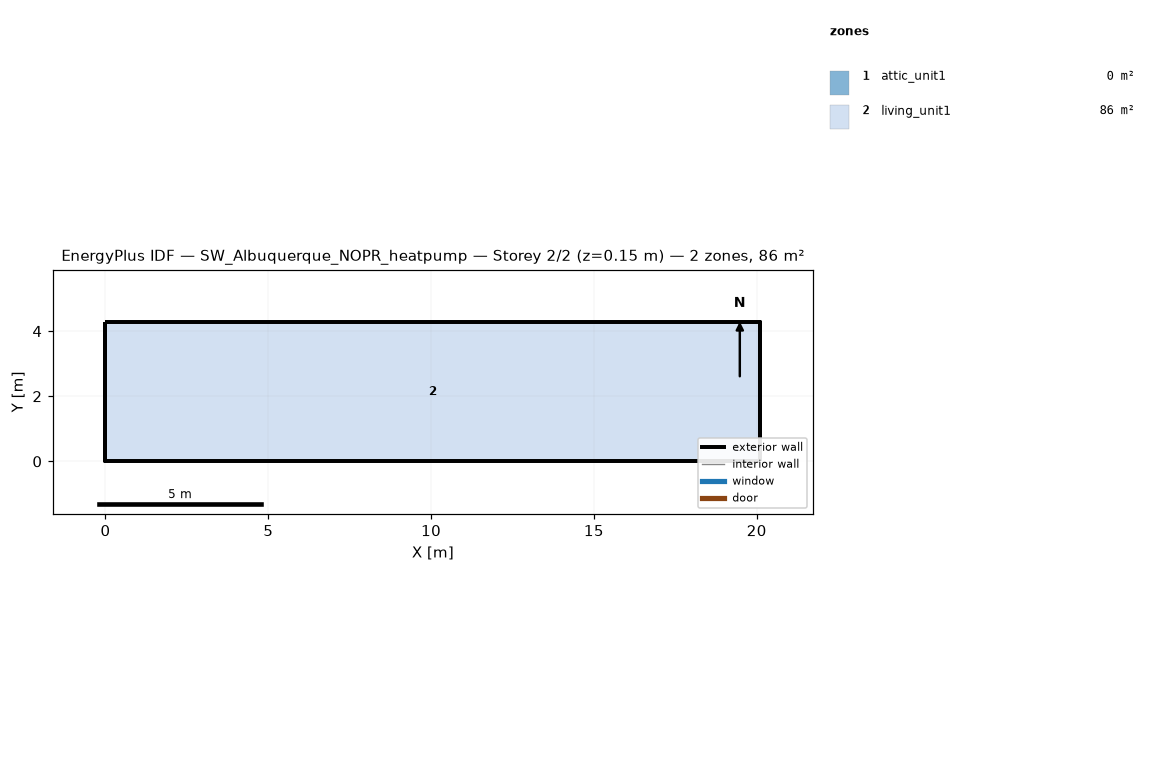
=== STOREY PLAN SPEC (per zone: floor XY polygon, exterior-wall plan segments, windows/doors) ===
zone 1: attic_unit1  (0.0 m²)
  exterior wall: (20.11, 0.00) – (20.11, 4.27) – (20.11, 2.13)  [6.4 m]
  exterior wall: (0.00, 4.27) – (0.00, 0.00) – (0.00, 2.13)  [6.4 m]
zone 2: living_unit1  (85.9 m²)
  floor: (0.00, 0.00) (0.00, 4.27) (20.11, 4.27) (20.11, 0.00)
  exterior wall: (0.00, 0.00) – (20.11, 0.00)  [20.1 m]
  exterior wall: (20.11, 0.00) – (20.11, 4.27)  [4.3 m]
  exterior wall: (20.11, 4.27) – (0.00, 4.27)  [20.1 m]
  exterior wall: (0.00, 4.27) – (0.00, 0.00)  [4.3 m]

=== DERIVED (storey summary) ===
Building: SW_Albuquerque_NOPR_heatpump
Storey: 2 of 2  (floor level z = 0.15 m)
Storey gross floor area: 85.9 m²
Zones on this storey: 2
  - attic_unit1: floor 0.0 m²; exterior wall 12.8 m (1.3 m²); WWR 0.0%
  - living_unit1: floor 85.9 m²; exterior wall 48.8 m (111.5 m²); WWR 0.0%
Zone adjacency: (none detected)